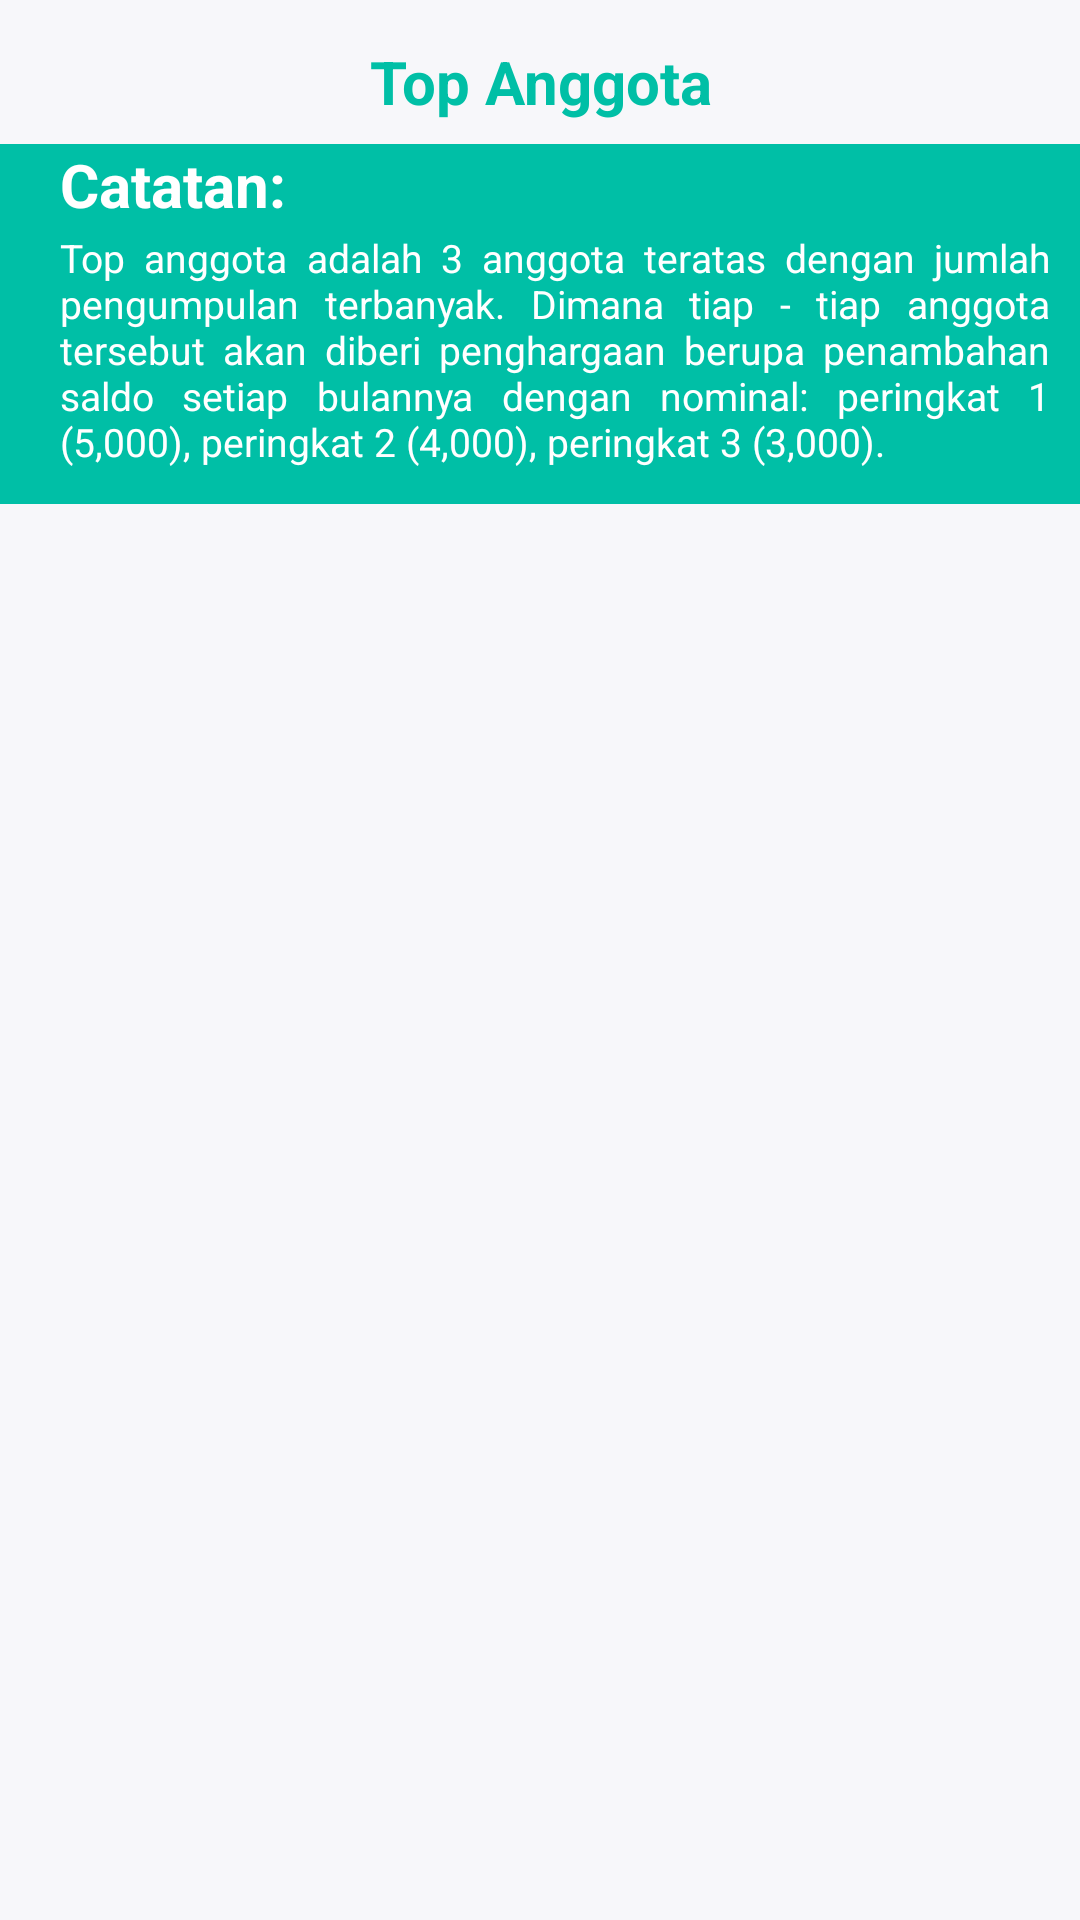

Reconstruct the res/layout file that produces this screen, plus the resources it refers to.
<!-- AndroidManifest.xml: application theme Theme.BankSampahMliriprowo -->
<!-- res/layout/activity_top_anggota.xml -->
<?xml version="1.0" encoding="utf-8"?>
<androidx.constraintlayout.widget.ConstraintLayout xmlns:android="http://schemas.android.com/apk/res/android"
    xmlns:app="http://schemas.android.com/apk/res-auto"
    xmlns:tools="http://schemas.android.com/tools"
    android:layout_width="match_parent"
    android:layout_height="match_parent"
    android:background="@color/background"
    tools:context=".user.TopAnggotaActivity">

    <TextView
        android:layout_width="match_parent"
        android:layout_height="wrap_content"
        android:text="@string/top_anggota"
        android:textColor="@color/primary"
        android:textSize="20sp"
        android:textStyle="bold"
        android:gravity="center"
        app:layout_constraintBottom_toBottomOf="@+id/backButton"
        app:layout_constraintEnd_toEndOf="parent"
        app:layout_constraintStart_toEndOf="@+id/backButton"
        app:layout_constraintTop_toTopOf="@+id/backButton" />

    <androidx.appcompat.widget.AppCompatImageView
        android:id="@+id/backButton"
        android:layout_width="22dp"
        android:layout_height="22dp"
        android:layout_marginStart="8dp"
        android:layout_marginTop="16dp"
        android:src="@drawable/ic_back"
        android:tint="@color/primary"
        app:layout_constraintStart_toStartOf="parent"
        app:layout_constraintTop_toTopOf="parent" />

    <View
        android:id="@+id/viewHeaderBackground"
        android:layout_width="match_parent"
        android:layout_height="120dp"
        android:layout_marginTop="10dp"
        android:background="@color/primary"
        app:layout_constraintEnd_toEndOf="parent"
        app:layout_constraintStart_toStartOf="parent"
        app:layout_constraintTop_toBottomOf="@id/backButton"/>

    <TextView
        android:id="@+id/note"
        android:layout_width="match_parent"
        android:layout_height="wrap_content"
        android:gravity="left"
        android:text="@string/catatan"
        android:textColor="@color/white"
        android:layout_marginStart="20dp"
        android:layout_marginEnd="20dp"
        android:layout_marginTop="10dp"
        android:textSize="20sp"
        android:textStyle="bold"
        app:layout_constraintEnd_toEndOf="parent"
        app:layout_constraintTop_toBottomOf="@id/backButton" />

    <TextView
        android:id="@+id/countTotal"
        android:layout_width="match_parent"
        android:layout_height="wrap_content"
        android:gravity="left"
        android:text="@string/note_kecil"
        android:textColor="@color/white"
        android:layout_marginStart="20dp"
        android:layout_marginEnd="10dp"
        android:layout_marginTop="2dp"
        android:textSize="13sp"
        android:justificationMode="inter_word"
        app:layout_constraintEnd_toEndOf="parent"
        app:layout_constraintTop_toBottomOf="@id/note" />

    <androidx.recyclerview.widget.RecyclerView
        android:id="@+id/rvDaftarAnggota"
        android:layout_width="0dp"
        android:layout_height="0dp"
        android:layout_marginTop="20dp"
        android:layout_marginRight="8dp"
        android:layout_marginLeft="8dp"
        android:layout_marginBottom="8dp"
        app:layout_constraintBottom_toBottomOf="parent"
        app:layout_constraintEnd_toEndOf="parent"
        app:layout_constraintStart_toStartOf="parent"
        app:layout_constraintTop_toBottomOf="@id/viewHeaderBackground"
        tools:listitem="@layout/item_top_anggota"/>

</androidx.constraintlayout.widget.ConstraintLayout>
<!-- res/layout/item_top_anggota.xml (included above) -->
<?xml version="1.0" encoding="utf-8"?>
<androidx.cardview.widget.CardView
    xmlns:android="http://schemas.android.com/apk/res/android"
    xmlns:app="http://schemas.android.com/apk/res-auto"
    android:id="@+id/cardTopAnggota"
    android:layout_width="match_parent"
    android:layout_height="wrap_content"
    android:layout_marginStart="30dp"
    android:layout_marginEnd="30dp"
    android:layout_marginBottom="30dp"
    app:cardBackgroundColor="@color/card_background"
    android:clickable="true"
    android:focusable="true"
    android:foreground="?android:attr/selectableItemBackground"
    app:cardCornerRadius="8dp"
    app:cardElevation="3dp">

    <androidx.constraintlayout.widget.ConstraintLayout
        android:layout_width="match_parent"
        android:layout_height="wrap_content"
        android:padding="8dp">

        <com.makeramen.roundedimageview.RoundedImageView
            android:id="@+id/imageUser"
            android:layout_width="80dp"
            android:layout_height="80dp"
            android:scaleType="centerCrop"
            android:src="@drawable/schedule"
            app:layout_constraintBottom_toBottomOf="parent"
            app:layout_constraintStart_toStartOf="parent"
            app:layout_constraintTop_toTopOf="parent"
            app:riv_corner_radius="8dp" />

        <LinearLayout
            android:layout_width="0dp"
            android:layout_height="wrap_content"
            android:orientation="vertical"
            android:padding="8dp"
            app:layout_constraintBottom_toBottomOf="parent"
            app:layout_constraintEnd_toEndOf="parent"
            app:layout_constraintStart_toEndOf="@id/imageUser"
            app:layout_constraintTop_toTopOf="parent" >

            <TextView
                android:id="@+id/typeUser"
                android:layout_width="match_parent"
                android:layout_height="wrap_content"
                android:ellipsize="end"
                android:maxLines="1"
                android:text="@string/text_user"
                android:textColor="@color/primary"
                android:textSize="16sp"
                android:textStyle="bold" />

            <TextView
                android:layout_width="match_parent"
                android:layout_height="wrap_content"
                android:layout_marginTop="3dp"
                android:text="@string/jumlah_pengumpulan"
                android:textColor="@color/secondary_text"
                android:textSize="11sp" />

            <TextView
                android:id="@+id/countPengumpulan"
                android:layout_width="180dp"
                android:layout_height="wrap_content"
                android:layout_marginTop="3dp"
                android:text="@string/textpengumpulan"
                android:textColor="@color/second_primary"
                android:textStyle="bold"
                android:textSize="11sp" />

            <TextView
                android:layout_width="match_parent"
                android:layout_height="wrap_content"
                android:layout_marginTop="3dp"
                android:text="@string/mendapatkan_penambahan_saldo_sebesar"
                android:textColor="@color/secondary_text"
                android:textSize="11sp" />

            <TextView
                android:id="@+id/saldo"
                android:layout_width="180dp"
                android:layout_height="wrap_content"
                android:layout_marginTop="3dp"
                android:text="@string/_0"
                android:textColor="@color/second_primary"
                android:textStyle="bold"
                android:textSize="11sp" />

        </LinearLayout>

    </androidx.constraintlayout.widget.ConstraintLayout>

</androidx.cardview.widget.CardView>
<!-- resources referenced by this layout -->
<resources>
  <color name="background">#F7F7FA</color>
  <color name="card_background">#FFFFFF</color>
  <color name="primary">#00BFA6</color>
  <color name="second_primary">#BAFFB4</color>
  <color name="secondary_text">#9B9A9D</color>
  <color name="white">#FFFFFF</color>
  <string name="_0">0</string>
  <string name="catatan">Catatan:</string>
  <string name="jumlah_pengumpulan">Jumlah Pengumpulan:</string>
  <string name="mendapatkan_penambahan_saldo_sebesar">Mendapatkan penambahan saldo sebesar:</string>
  <string name="note_kecil">Top anggota adalah 3 anggota teratas dengan jumlah pengumpulan terbanyak. Dimana tiap - tiap anggota tersebut akan diberi penghargaan berupa penambahan saldo setiap bulannya dengan nominal: peringkat 1 (5,000), peringkat 2 (4,000), peringkat 3 (3,000).</string>
  <string name="text_user">text user</string>
  <string name="textpengumpulan">textPengumpulan</string>
  <string name="top_anggota">Top Anggota</string>
  <style name="Theme.BankSampahMliriprowo" parent="Theme.MaterialComponents.DayNight.NoActionBar">
          <item name="colorPrimary">@color/primary</item>
          <item name="android:statusBarColor" tools:targetApi="l">@color/primary</item>
      </style>
</resources>
